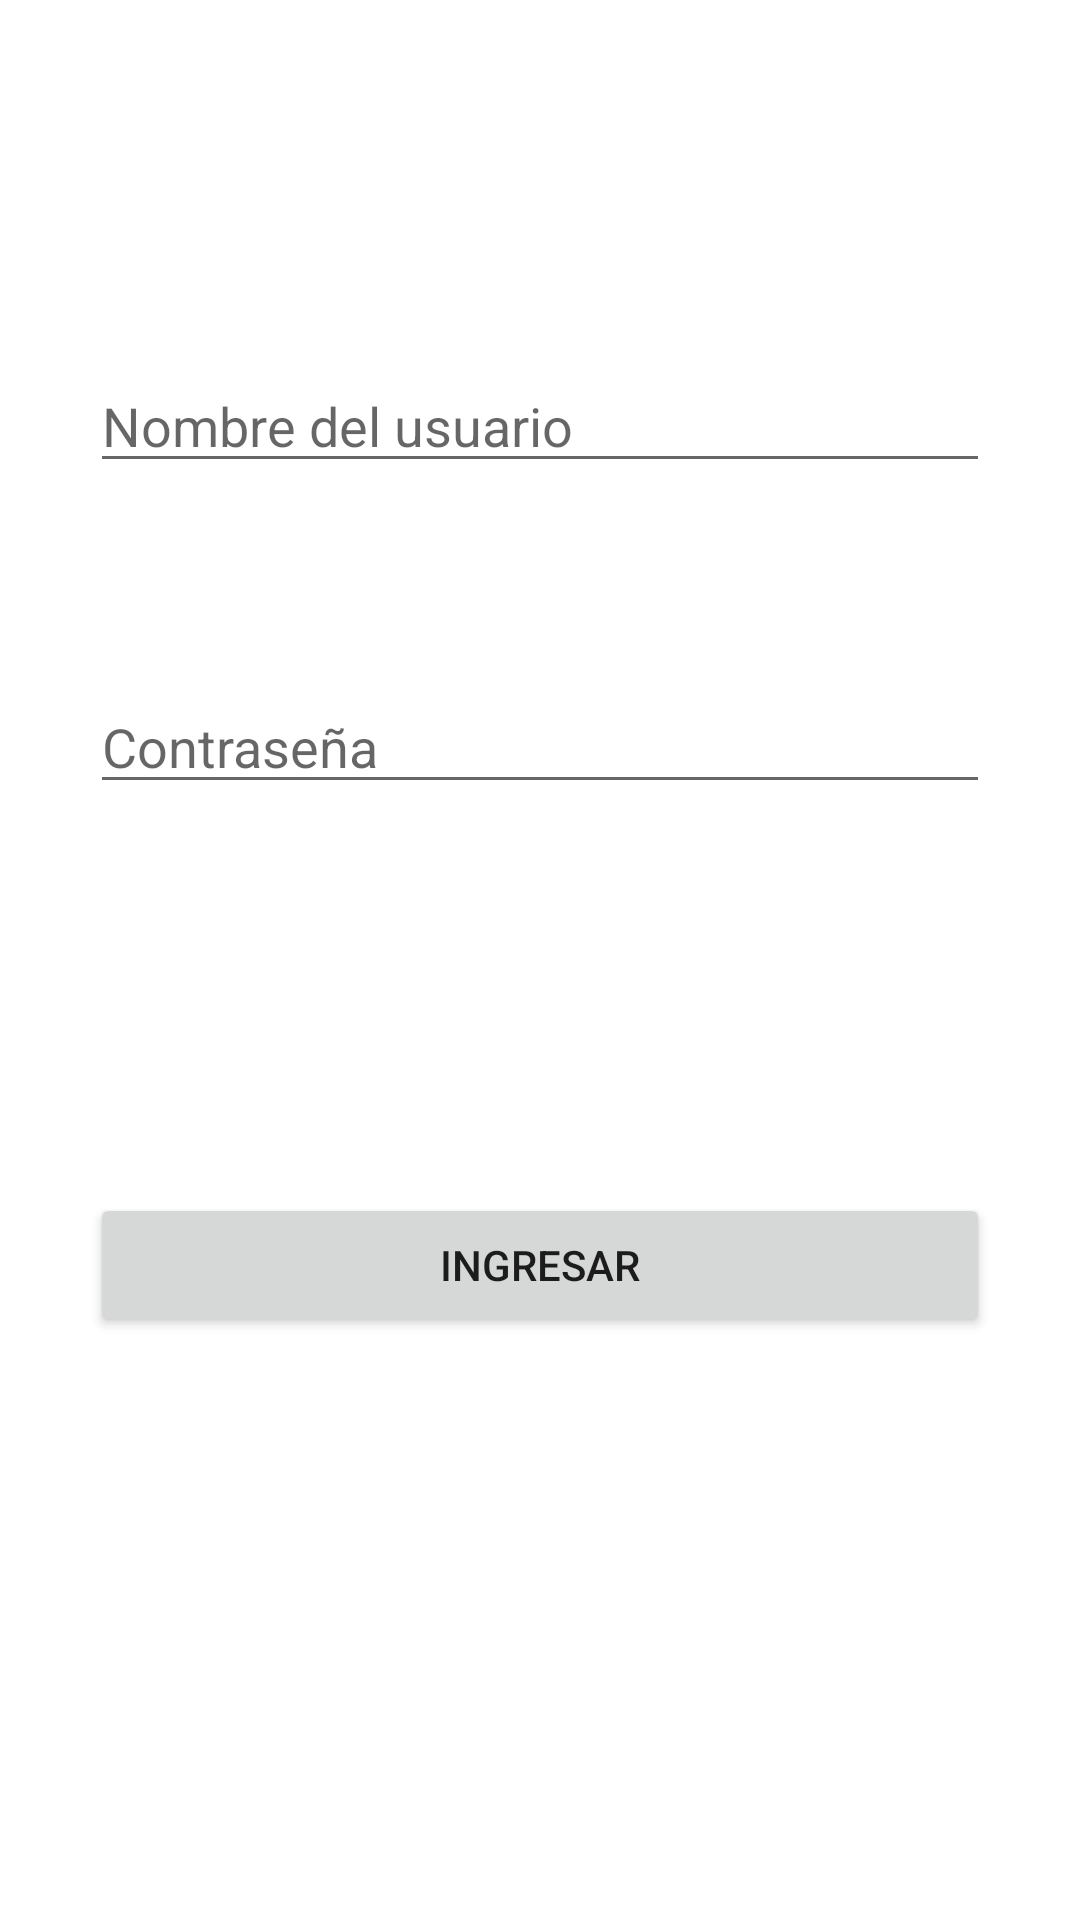

Produce the Android XML layout that renders to this screen, including the resource entries it uses.
<!-- AndroidManifest.xml: application theme Theme.Turistiandov2 -->
<!-- res/layout/activity_login.xml -->
<?xml version="1.0" encoding="utf-8"?>
<androidx.constraintlayout.widget.ConstraintLayout xmlns:android="http://schemas.android.com/apk/res/android"
    xmlns:app="http://schemas.android.com/apk/res-auto"
    xmlns:tools="http://schemas.android.com/tools"
    android:layout_width="match_parent"
    android:layout_height="match_parent"
    tools:context=".Login">

    <EditText
        android:id="@+id/nombreUsuario"
        android:layout_width="match_parent"
        android:layout_height="wrap_content"
        android:hint="Nombre del usuario"
        android:layout_marginHorizontal="30dp"
        android:inputType="text"
        app:layout_constraintTop_toTopOf="parent"
        app:layout_constraintStart_toStartOf="parent"
        app:layout_constraintEnd_toEndOf="parent"
        app:layout_constraintBottom_toBottomOf="parent"
        app:layout_constraintVertical_bias="0.2"
        />

    <EditText
        android:id="@+id/passwordUsuario"
        android:layout_width="match_parent"
        android:layout_height="wrap_content"
        android:hint="Contraseña"
        android:inputType="textPassword"
        android:layout_marginHorizontal="30dp"
        app:layout_constraintTop_toBottomOf="@id/nombreUsuario"
        app:layout_constraintStart_toStartOf="parent"
        app:layout_constraintEnd_toEndOf="parent"
        app:layout_constraintBottom_toBottomOf="parent"
        app:layout_constraintVertical_bias="0.15"
        />

    <Button
        android:id="@+id/botonIngresar"
        android:layout_width="match_parent"
        android:layout_height="wrap_content"
        android:text="Ingresar"
        android:layout_marginHorizontal="30dp"
        app:layout_constraintTop_toBottomOf="@id/passwordUsuario"
        app:layout_constraintStart_toStartOf="parent"
        app:layout_constraintEnd_toEndOf="parent"
        app:layout_constraintBottom_toBottomOf="parent"
        app:layout_constraintVertical_bias="0.4"
        />


</androidx.constraintlayout.widget.ConstraintLayout>
<!-- resources referenced by this layout -->
<resources>
  <style name="Theme.Turistiandov2" parent="Theme.MaterialComponents.DayNight.DarkActionBar">
          
          <item name="colorPrimary">@color/purple_500</item>
          <item name="colorPrimaryVariant">@color/purple_700</item>
          <item name="colorOnPrimary">@color/white</item>
          
          <item name="colorSecondary">@color/teal_200</item>
          <item name="colorSecondaryVariant">@color/teal_700</item>
          <item name="colorOnSecondary">@color/black</item>
          
          <item name="android:statusBarColor">?attr/colorPrimaryVariant</item>
          
      </style>
  <color name="purple_500">#FF6200EE</color>
  <color name="purple_700">#FF3700B3</color>
  <color name="white">#FFFFFFFF</color>
  <color name="teal_200">#FF03DAC5</color>
  <color name="teal_700">#FF018786</color>
  <color name="black">#FF000000</color>
</resources>
